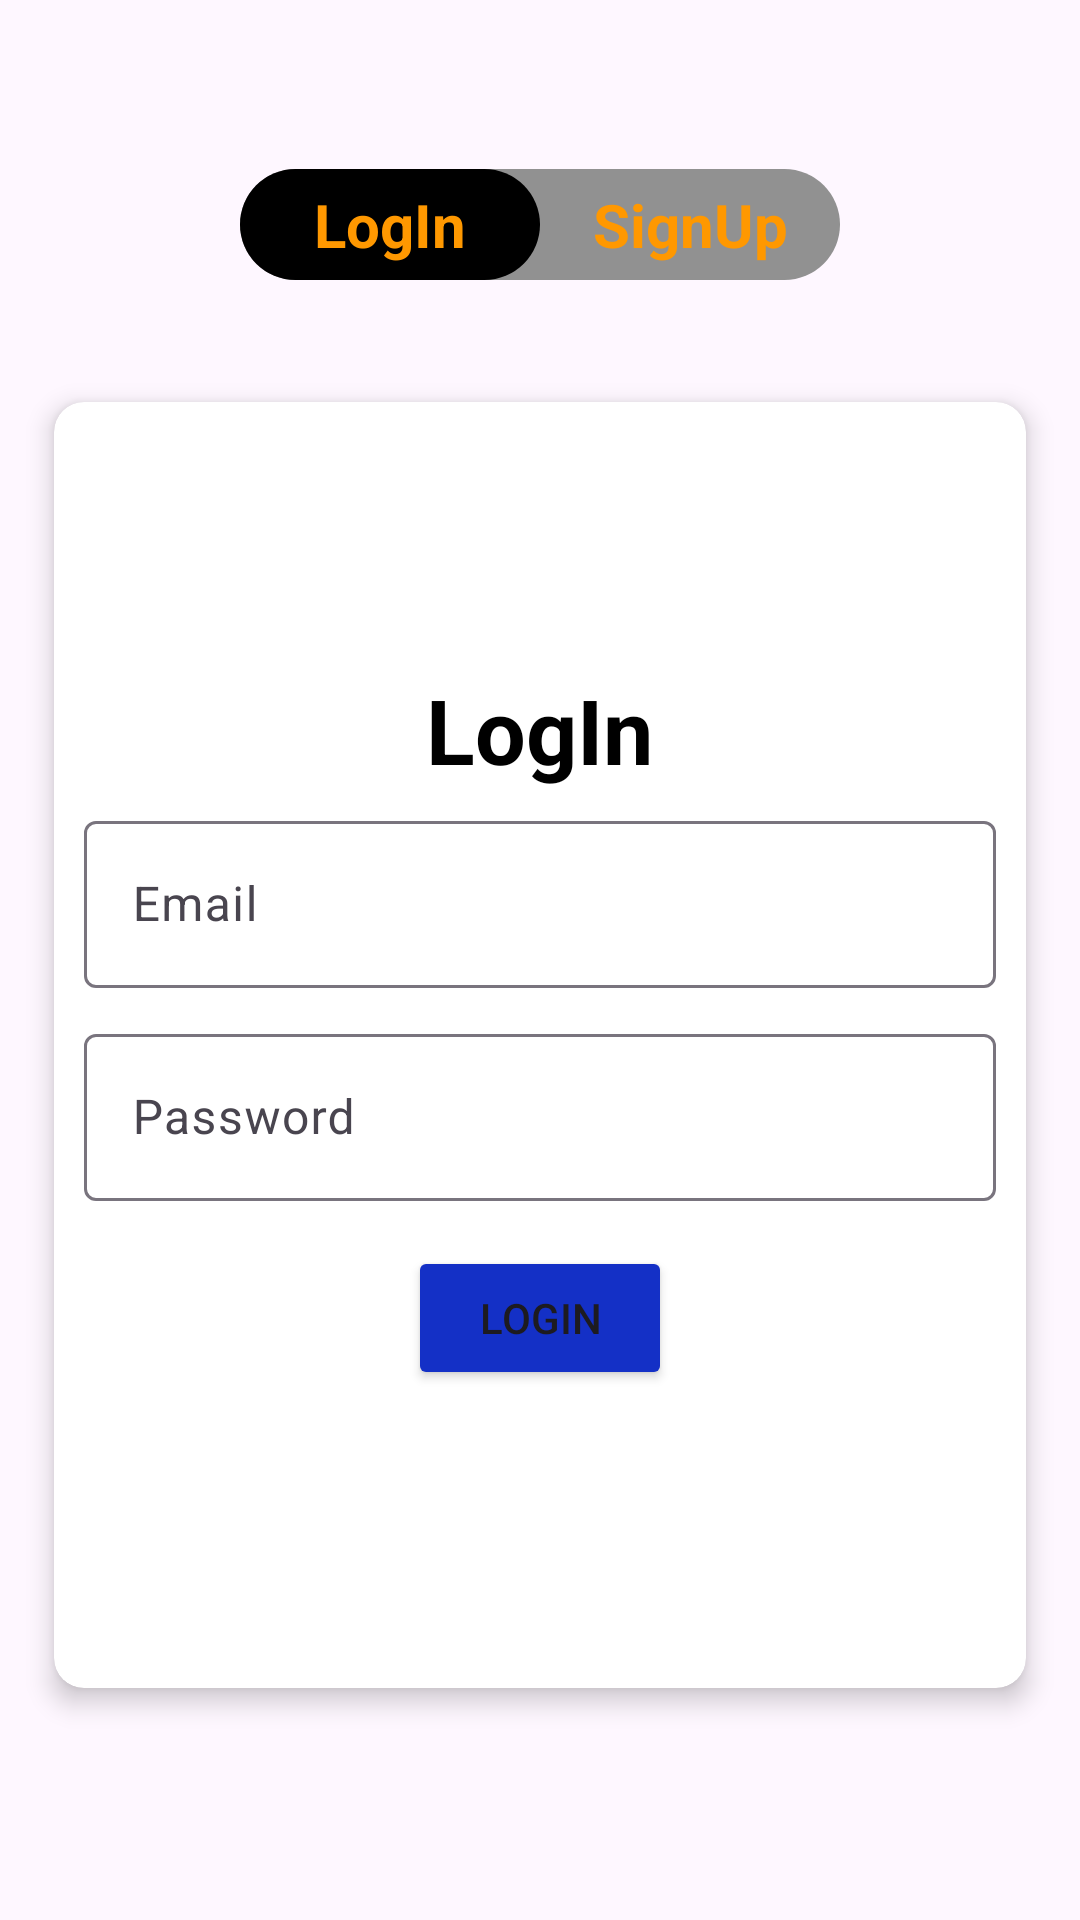

Layout XML and referenced resources for this Android screen:
<!-- AndroidManifest.xml: application theme Theme.UseMongoDB -->
<!-- res/layout/activity_login.xml -->
<?xml version="1.0" encoding="utf-8"?>
<LinearLayout xmlns:android="http://schemas.android.com/apk/res/android"
    xmlns:app="http://schemas.android.com/apk/res-auto"
    xmlns:tools="http://schemas.android.com/tools"
    android:id="@+id/main"
    android:layout_width="match_parent"
    android:layout_height="match_parent"
    android:gravity="center"
    android:orientation="vertical"
    tools:context=".LoginActivity">

    <LinearLayout
        android:layout_width="200dp"
        android:layout_height="wrap_content"
        android:layout_marginBottom="20dp"
        android:background="@drawable/nav_bar_bg"
        android:gravity="center"
        android:orientation="horizontal">

        <TextView
            android:id="@+id/nav_login"
            android:layout_width="match_parent"
            android:layout_height="wrap_content"
            android:layout_weight="1"
            android:background="@drawable/l_nav_bg"
            android:gravity="center"
            android:padding="5dp"
            android:text="@string/login"
            android:textColor="#FF9800"
            android:textSize="20sp"
            android:textStyle="bold" />

        <TextView
            android:id="@+id/nav_signup"
            android:layout_width="match_parent"
            android:layout_height="wrap_content"
            android:layout_weight="1"
            android:gravity="center"
            android:padding="5dp"
            android:text="@string/signup"
            android:textColor="#FF9800"
            android:textSize="20sp"
            android:textStyle="bold" />
    </LinearLayout>

    <androidx.cardview.widget.CardView
        android:id="@+id/cardView"
        android:layout_width="match_parent"
        android:layout_height="450dp"
        android:layout_margin="10dp"
        app:cardCornerRadius="10dp"
        app:cardElevation="5dp"
        app:cardUseCompatPadding="true">

        <LinearLayout
            android:id="@+id/loginForm"
            android:layout_width="match_parent"
            android:layout_height="match_parent"
            android:gravity="center"
            android:orientation="vertical">

            <androidx.appcompat.widget.AppCompatTextView
                android:layout_width="wrap_content"
                android:layout_height="wrap_content"
                android:text="@string/login"
                android:textColor="@color/black"
                android:textSize="30sp"
                android:textStyle="bold" />

            <com.google.android.material.textfield.TextInputLayout
                android:layout_width="match_parent"
                android:layout_height="wrap_content"
                android:layout_marginStart="10dp"
                android:layout_marginTop="5dp"
                android:layout_marginEnd="10dp"
                android:layout_marginBottom="5dp">

                <com.google.android.material.textfield.TextInputEditText
                    android:id="@+id/loginEmail"
                    android:layout_width="match_parent"
                    android:layout_height="wrap_content"
                    android:hint="@string/email"
                    android:singleLine="true" />
            </com.google.android.material.textfield.TextInputLayout>

            <com.google.android.material.textfield.TextInputLayout
                android:layout_width="match_parent"
                android:layout_height="wrap_content"
                android:layout_marginStart="10dp"
                android:layout_marginTop="5dp"
                android:layout_marginEnd="10dp"
                android:layout_marginBottom="5dp">

                <com.google.android.material.textfield.TextInputEditText
                    android:id="@+id/loginPassword"
                    android:layout_width="match_parent"
                    android:layout_height="wrap_content"
                    android:hint="@string/password"
                    android:singleLine="true" />
            </com.google.android.material.textfield.TextInputLayout>

            <Button
                android:id="@+id/login"
                android:layout_width="wrap_content"
                android:layout_height="wrap_content"
                android:layout_margin="10dp"
                android:backgroundTint="#1430C6"
                android:text="@string/login" />

        </LinearLayout>

        <LinearLayout
            android:id="@+id/signupForm"
            android:layout_width="match_parent"
            android:layout_height="match_parent"
            android:gravity="center"
            android:orientation="vertical"
            android:visibility="gone">

            <androidx.appcompat.widget.AppCompatTextView
                android:layout_width="wrap_content"
                android:layout_height="wrap_content"
                android:text="@string/signup"
                android:textColor="@color/black"
                android:textSize="30sp"
                android:textStyle="bold" />

            <com.google.android.material.textfield.TextInputLayout
                android:layout_width="match_parent"
                android:layout_height="wrap_content"
                android:layout_marginStart="10dp"
                android:layout_marginTop="5dp"
                android:layout_marginEnd="10dp"
                android:layout_marginBottom="5dp">

                <com.google.android.material.textfield.TextInputEditText
                    android:id="@+id/signupName"
                    android:layout_width="match_parent"
                    android:layout_height="wrap_content"
                    android:hint="@string/name"
                    android:singleLine="true" />
            </com.google.android.material.textfield.TextInputLayout>

            <com.google.android.material.textfield.TextInputLayout
                android:layout_width="match_parent"
                android:layout_height="wrap_content"
                android:layout_marginStart="10dp"
                android:layout_marginTop="5dp"
                android:layout_marginEnd="10dp"
                android:layout_marginBottom="5dp">

                <com.google.android.material.textfield.TextInputEditText
                    android:id="@+id/signupEmail"
                    android:layout_width="match_parent"
                    android:layout_height="wrap_content"
                    android:hint="@string/email"
                    android:singleLine="true" />
            </com.google.android.material.textfield.TextInputLayout>

            <com.google.android.material.textfield.TextInputLayout
                android:layout_width="match_parent"
                android:layout_height="wrap_content"
                android:layout_marginStart="10dp"
                android:layout_marginTop="5dp"
                android:layout_marginEnd="10dp"
                android:layout_marginBottom="5dp">

                <com.google.android.material.textfield.TextInputEditText
                    android:id="@+id/signupPassword"
                    android:layout_width="match_parent"
                    android:layout_height="wrap_content"
                    android:hint="@string/password"
                    android:singleLine="true" />
            </com.google.android.material.textfield.TextInputLayout>

            <Button
                android:id="@+id/signup"
                android:layout_width="wrap_content"
                android:layout_height="wrap_content"
                android:layout_margin="10dp"
                android:backgroundTint="#1430C6"
                android:text="@string/signup" />

        </LinearLayout>

    </androidx.cardview.widget.CardView>


</LinearLayout>
<!-- resources referenced by this layout -->
<resources>
  <color name="black">#FF000000</color>
  <!-- drawable l_nav_bg (drawable) -->
  <?xml version="1.0" encoding="utf-8"?>
  <shape xmlns:android="http://schemas.android.com/apk/res/android">
  
      <solid android:color="@color/black"/>
      <corners android:radius="360dp"/>
  </shape>
  <!-- drawable nav_bar_bg (drawable) -->
  <?xml version="1.0" encoding="utf-8"?>
  <shape xmlns:android="http://schemas.android.com/apk/res/android">
  
      <solid android:color="#919191"/>
      <corners android:radius="360dp"/>
  </shape>
  <string name="email">Email</string>
  <string name="login">LogIn</string>
  <string name="name">Name</string>
  <string name="password">Password</string>
  <string name="signup">SignUp</string>
  <style name="Theme.UseMongoDB" parent="Base.Theme.UseMongoDB" />
  <style name="Base.Theme.UseMongoDB" parent="Theme.Material3.DayNight.NoActionBar">
          
          <item name="android:statusBarColor">@color/background</item>
          <item name="android:windowLightStatusBar" tools:targetApi="m">true</item>
      </style>
  <color name="background">#FAF6E9</color>
</resources>
